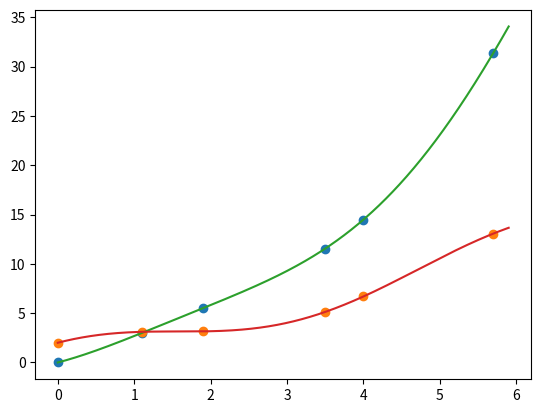

This figure's Python source:

import numpy as np
import matplotlib.pyplot as plt


np.set_printoptions(
    linewidth=200,   # allow long lines before wrapping
    precision=14,     # show only two decimals
    floatmode='maxprec',  # optional: consistent formatting
    # suppress=True    # avoid scientific notation for small numbers
)


def hermite_interp(x, y, yd):
    print(x.shape, y.shape, yd.shape)
    x_hermite = np.repeat(x, 2)
    f_hermite = np.repeat(y, 2)
    n = len(x_hermite)

    # compute the coefficients
    f_table = np.empty((n, n), dtype=np.float64)
    f_table[0, :] = f_hermite
    f_table[1, ::2] = yd
    f_table[1, 1:-1:2] = (f_table[0, 2::2] - f_table[0, :-2:2]) / (x[1:] - x[:-1])
    for i in range(2, n):
        f_table[i, :-i] = (f_table[i-1, 1:n-i+1] - f_table[i-1, :n-i]) / (x_hermite[i:] - x_hermite[:-i])

    herm_coeffs = f_table[:, 0]

    # convert the hermite coeffs to a 'normal' polynomial
    coeffs = np.zeros((n, n))
    coeffs[0, 0] = 1
    for i in range(1, n):
        coeffs[i, :i] = - x_hermite[i-1] * coeffs[i-1, :i]
        coeffs[i, 1:i+1] += coeffs[i-1, :i]

    poly_coeffs = herm_coeffs @ coeffs
    return np.poly1d(poly_coeffs[::-1])


def hermite_integration(x, y, yd):
    print(x.shape, y.shape, yd.shape)

    # we integrate by default from x[0] till x[1]

    # 'normalize' by starting from x=0
    # this does not affect the results
    start_x = x[0]
    x -= start_x

    x_hermite = np.repeat(x, 2)
    f_hermite = np.repeat(y, 2)
    n = len(x_hermite)

    # compute the hermite coefficients
    f_table = np.empty((n, n), dtype=np.float64)
    f_table[0, :] = f_hermite
    f_table[1, ::2] = yd
    f_table[1, 1:-1:2] = (f_table[0, 2::2] - f_table[0, :-2:2]) / (x[1:] - x[:-1])
    for i in range(2, n):
        f_table[i, :-i] = (f_table[i-1, 1:n-i+1] - f_table[i-1, :n-i]) / (x_hermite[i:] - x_hermite[:-i])

    herm_coeffs = f_table[:, 0]

    # convert the hermite coeffs to a 'normal' polynomial
    coeffs = np.zeros((n, n))
    coeffs[0, 0] = 1
    for i in range(1, n):
        coeffs[i, :i] = - x_hermite[i-1] * coeffs[i-1, :i]
        coeffs[i, 1:i+1] += coeffs[i-1, :i]

    poly_coeffs = herm_coeffs @ coeffs

    # because we started from x=0 (by substracting x[0]), the integral is equal to this:
    return np.sum(poly_coeffs / np.arange(n+1)[1:] * x[-1] ** np.arange(n+1)[1:])




if __name__ == "__main__":
    x = np.array([0.2, 1.3, 2.1, 3.7, 4.2, 5.9], dtype=float)
    x_continuous = np.linspace(0, x[-1], 1000)

    y = lambda x: x**2 + 2 * np.sin(x)
    yd = lambda x: 2*x + 2 * np.cos(x)

    p = hermite_interp(x, y(x), yd(x))
    y_continuous = p(x_continuous)
    yd_continuous = p.deriv()(x_continuous)




    print(y(x))
    print(p(x))
    print(yd(x))
    print(p.deriv()(x))


    print("Integration:")
    I = lambda x: x**3 / 3 - 2 * np.cos(x)
    print(I(x[-1]))
    print(hermite_integration(x, y(x), yd(x)))

    plt.plot(x, y(x), 'o')
    plt.plot(x, yd(x), 'o')
    plt.plot(x_continuous, y_continuous)
    plt.plot(x_continuous, yd_continuous)
    plt.show()




    

